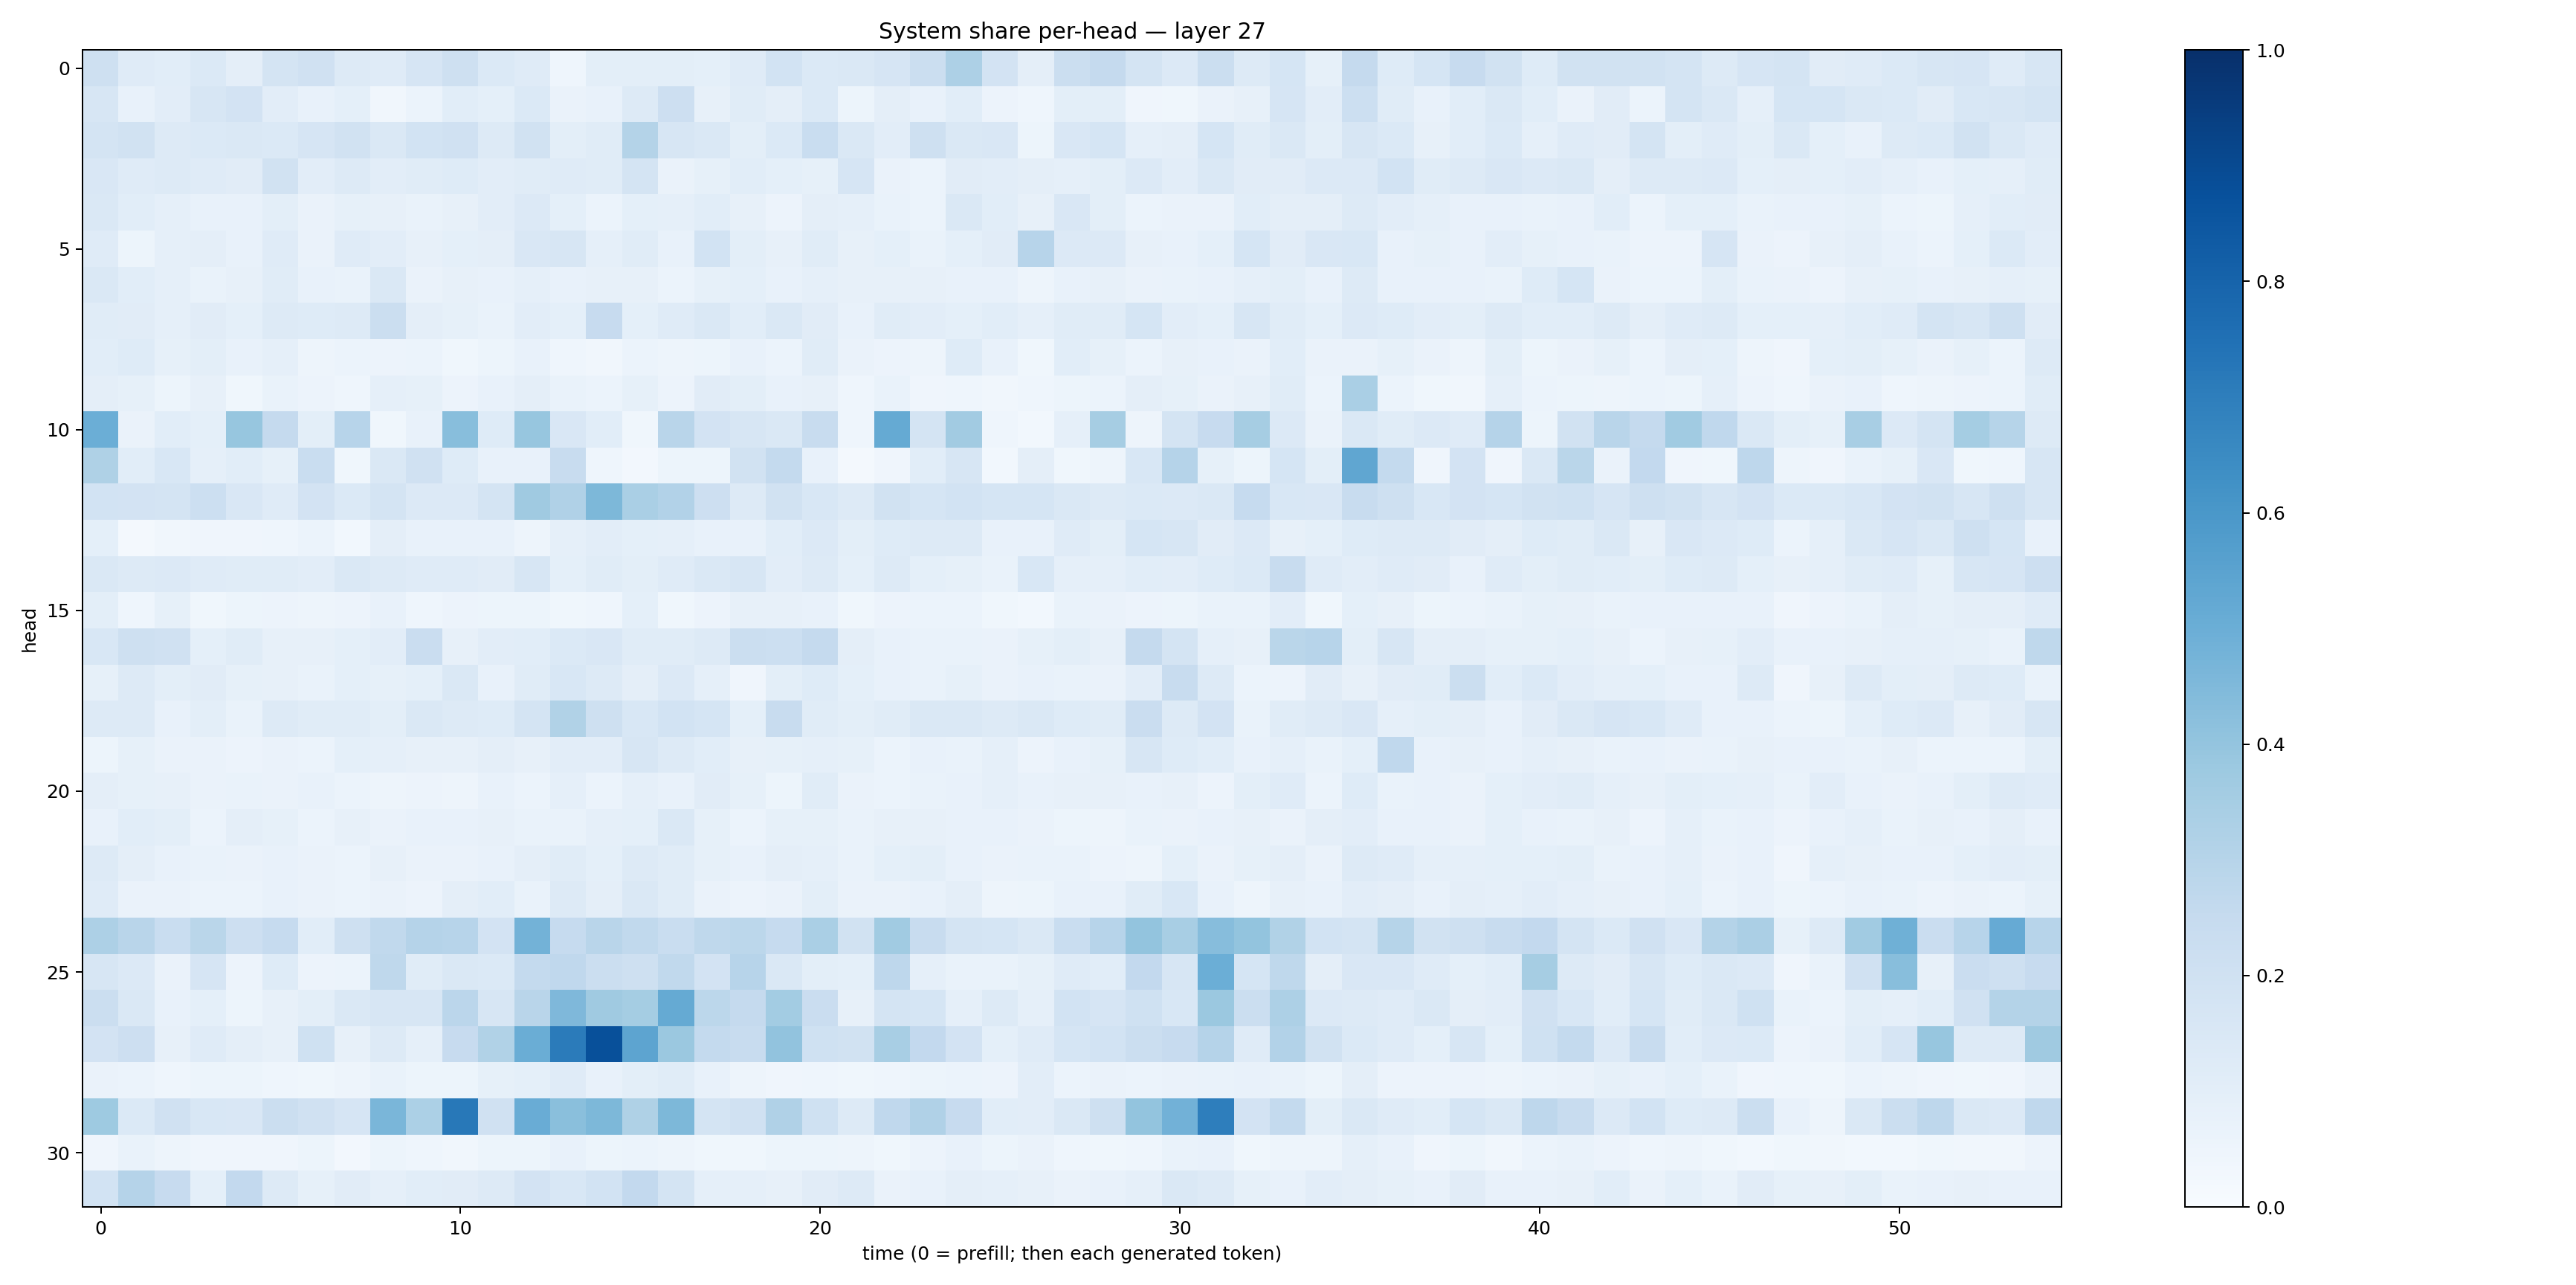

The table this chart was drawn from, first rows:
0.20554163, 0.119031854, 0.10836175, 0.1376693, 0.095616184, 0.17397232, 0.19643643, 0.13027984, 0.1179047, 0.1647411, 0.2104077, 0.13841783, 0.119410686, 0.044054307, 0.09967896, 0.0976984, 0.100951195, 0.093688205, 0.119974084, 0.1840431, 0.13941275, 0.14637797, 0.1650322, 0.22421026
0.1585, 0.07506, 0.1048, 0.1587, 0.1824, 0.1042, 0.07272, 0.09169, 0.03426, 0.0617, 0.1073, 0.09061, 0.1401, 0.06465, 0.0715, 0.1314, 0.2124, 0.0819, 0.1168, 0.09552, 0.1381, 0.05378, 0.0967, 0.07682
0.1735, 0.1905, 0.1322, 0.1399, 0.1457, 0.1378, 0.1664, 0.1911, 0.1416, 0.1841, 0.1975, 0.1283, 0.1923, 0.1009, 0.117, 0.3063, 0.1565, 0.1434, 0.09999, 0.1379, 0.2312, 0.1421, 0.1051, 0.2101
0.1522, 0.1175, 0.1284, 0.1205, 0.111, 0.1926, 0.1037, 0.1252, 0.1023, 0.1151, 0.1233, 0.1032, 0.1145, 0.1192, 0.1157, 0.1725, 0.06637, 0.08414, 0.1057, 0.09013, 0.08244, 0.1672, 0.06553, 0.05904
0.1425, 0.1072, 0.08604, 0.07161, 0.07313, 0.09814, 0.06362, 0.08409, 0.07879, 0.06935, 0.08001, 0.1037, 0.1336, 0.09119, 0.06227, 0.09024, 0.0885, 0.1071, 0.07985, 0.05589, 0.09557, 0.08806, 0.0683, 0.05972
0.1182, 0.05288, 0.08637, 0.09398, 0.07804, 0.1208, 0.06353, 0.1182, 0.1019, 0.0814, 0.09088, 0.09657, 0.1491, 0.1576, 0.08851, 0.1159, 0.07605, 0.1853, 0.1014, 0.08013, 0.1163, 0.08198, 0.09264, 0.06753
0.1468, 0.1076, 0.08641, 0.07011, 0.08142, 0.1141, 0.07255, 0.06819, 0.1413, 0.06632, 0.07991, 0.07298, 0.08756, 0.07341, 0.07891, 0.08132, 0.05893, 0.08437, 0.09095, 0.07306, 0.08881, 0.0783, 0.07986, 0.0785
0.1164, 0.1098, 0.087, 0.1119, 0.09043, 0.1259, 0.1222, 0.1275, 0.2252, 0.09759, 0.08275, 0.06736, 0.1024, 0.09268, 0.2436, 0.09306, 0.1206, 0.1431, 0.1076, 0.1481, 0.1111, 0.07624, 0.1143, 0.1046
0.1086, 0.1245, 0.08477, 0.09968, 0.07231, 0.08759, 0.05051, 0.06225, 0.05832, 0.06063, 0.03583, 0.05301, 0.07452, 0.04358, 0.03136, 0.06121, 0.04931, 0.05233, 0.07358, 0.05942, 0.1155, 0.06571, 0.05594, 0.05072
0.09568, 0.08528, 0.051, 0.08022, 0.03897, 0.06751, 0.05514, 0.04544, 0.08971, 0.08412, 0.05844, 0.07551, 0.09745, 0.06932, 0.06, 0.08568, 0.05785, 0.1109, 0.1004, 0.07736, 0.07877, 0.04589, 0.06761, 0.04292
0.4991, 0.06403, 0.1077, 0.09207, 0.3942, 0.2532, 0.1014, 0.2954, 0.03521, 0.07452, 0.4275, 0.1216, 0.392, 0.1485, 0.1087, 0.0366, 0.2912, 0.183, 0.1604, 0.1412, 0.2363, 0.04367, 0.5172, 0.1787
0.3212, 0.1072, 0.1553, 0.0863, 0.1063, 0.08496, 0.2332, 0.03636, 0.1478, 0.1982, 0.1241, 0.07257, 0.07451, 0.2371, 0.04604, 0.02694, 0.05282, 0.05326, 0.1939, 0.2551, 0.07269, 0.0225, 0.04221, 0.1062
0.1866, 0.181, 0.1743, 0.2171, 0.1505, 0.1193, 0.1812, 0.1395, 0.1763, 0.1358, 0.136, 0.1776, 0.3687, 0.3179, 0.4554, 0.3361, 0.3114, 0.2111, 0.1302, 0.1941, 0.1547, 0.1282, 0.1909, 0.1717
0.09161, 0.01771, 0.03153, 0.04047, 0.04084, 0.04443, 0.0587, 0.03026, 0.09732, 0.07668, 0.07621, 0.07126, 0.05039, 0.08903, 0.1052, 0.09139, 0.08596, 0.0754, 0.07071, 0.1091, 0.1359, 0.1003, 0.1215, 0.1278
0.1478, 0.1303, 0.1354, 0.1206, 0.1137, 0.1163, 0.1054, 0.1436, 0.1326, 0.1185, 0.1195, 0.1096, 0.1627, 0.09201, 0.1165, 0.09884, 0.1196, 0.1428, 0.1602, 0.1018, 0.1302, 0.0904, 0.1269, 0.08994
0.09781, 0.04441, 0.08344, 0.03632, 0.05418, 0.05722, 0.04935, 0.05701, 0.07342, 0.0433, 0.05622, 0.05408, 0.05302, 0.0371, 0.04465, 0.09337, 0.03793, 0.05712, 0.07882, 0.07867, 0.07342, 0.03586, 0.05715, 0.0609
0.155, 0.2109, 0.197, 0.09193, 0.1164, 0.07842, 0.08052, 0.09232, 0.1048, 0.23, 0.07838, 0.1047, 0.1081, 0.1392, 0.1493, 0.114, 0.1141, 0.1289, 0.2262, 0.2169, 0.2504, 0.09574, 0.07507, 0.06964
0.08446, 0.1254, 0.09898, 0.1096, 0.08591, 0.07849, 0.06877, 0.09203, 0.08273, 0.0905, 0.1409, 0.07445, 0.1143, 0.1527, 0.1286, 0.09572, 0.1341, 0.08794, 0.04151, 0.09887, 0.1218, 0.09252, 0.07406, 0.06951
0.1299, 0.1309, 0.07177, 0.09859, 0.06728, 0.1273, 0.1166, 0.116, 0.09769, 0.1441, 0.1274, 0.1221, 0.1722, 0.3157, 0.2098, 0.1549, 0.1865, 0.1705, 0.09306, 0.2386, 0.1139, 0.09879, 0.1141, 0.1415
0.05363, 0.08278, 0.06475, 0.06303, 0.05553, 0.06504, 0.06041, 0.09307, 0.08832, 0.08063, 0.08142, 0.09726, 0.07939, 0.1017, 0.1033, 0.1601, 0.1319, 0.1068, 0.08133, 0.0832, 0.08949, 0.08587, 0.05945, 0.07042
0.09618, 0.08424, 0.08115, 0.06602, 0.06794, 0.06338, 0.07215, 0.06033, 0.05021, 0.05805, 0.04806, 0.07552, 0.06168, 0.08602, 0.05949, 0.08904, 0.07667, 0.111, 0.08465, 0.05093, 0.1144, 0.06426, 0.05981, 0.06662
0.0757, 0.108, 0.1009, 0.06099, 0.09398, 0.08296, 0.06213, 0.08012, 0.06471, 0.07367, 0.07114, 0.07917, 0.06712, 0.06849, 0.08692, 0.08986, 0.1447, 0.08323, 0.05859, 0.08362, 0.0831, 0.06922, 0.07934, 0.08052
0.1317, 0.09403, 0.07744, 0.06883, 0.06564, 0.07555, 0.06339, 0.06069, 0.08118, 0.06549, 0.06639, 0.07571, 0.09742, 0.1139, 0.09277, 0.1253, 0.1136, 0.08221, 0.07562, 0.09495, 0.08828, 0.06964, 0.09325, 0.09944
0.1176, 0.06408, 0.06638, 0.06102, 0.06149, 0.0774, 0.06491, 0.06057, 0.06323, 0.0572, 0.09397, 0.106, 0.06767, 0.1252, 0.09514, 0.143, 0.1145, 0.06432, 0.05841, 0.06283, 0.09903, 0.06464, 0.06392, 0.07155
0.3278, 0.292, 0.2335, 0.2863, 0.2115, 0.2494, 0.1083, 0.2061, 0.2653, 0.301, 0.2959, 0.1823, 0.4778, 0.2469, 0.2913, 0.2622, 0.2306, 0.2727, 0.2789, 0.2489, 0.3383, 0.1904, 0.3659, 0.2384
0.1619, 0.1365, 0.06447, 0.1671, 0.05768, 0.1229, 0.05731, 0.06172, 0.2718, 0.1139, 0.1438, 0.1399, 0.2561, 0.2678, 0.2209, 0.2072, 0.2648, 0.1821, 0.2962, 0.1447, 0.1001, 0.09163, 0.275, 0.08861
0.2237, 0.1426, 0.07645, 0.09374, 0.05369, 0.08027, 0.1002, 0.1458, 0.1593, 0.1564, 0.2829, 0.1629, 0.2913, 0.4525, 0.3697, 0.3541, 0.5194, 0.2778, 0.2518, 0.3575, 0.2277, 0.07909, 0.1737, 0.1717
0.1832, 0.2146, 0.07992, 0.1183, 0.09705, 0.08119, 0.2022, 0.08117, 0.1298, 0.08935, 0.2427, 0.3144, 0.5016, 0.7099, 0.8762, 0.5425, 0.3821, 0.2556, 0.2357, 0.4035, 0.2021, 0.1883, 0.3411, 0.2597
0.065, 0.06128, 0.04455, 0.05306, 0.05112, 0.04547, 0.03866, 0.04886, 0.06907, 0.05462, 0.05383, 0.08259, 0.09264, 0.1206, 0.07404, 0.09905, 0.1164, 0.07076, 0.0485, 0.04221, 0.04452, 0.03743, 0.04486, 0.05321
0.3748, 0.1394, 0.1991, 0.1531, 0.1505, 0.2199, 0.1989, 0.1672, 0.4615, 0.3318, 0.72, 0.1989, 0.5045, 0.4222, 0.4559, 0.3234, 0.4558, 0.1757, 0.1979, 0.3175, 0.2014, 0.1317, 0.2669, 0.319
0.0427, 0.06974, 0.05073, 0.0403, 0.03961, 0.04069, 0.05461, 0.02618, 0.0545, 0.04574, 0.0349, 0.05303, 0.05241, 0.07161, 0.05245, 0.06127, 0.05053, 0.03883, 0.03756, 0.05393, 0.05259, 0.04871, 0.0386, 0.0551
0.184, 0.3042, 0.2433, 0.09157, 0.2593, 0.1273, 0.08568, 0.1127, 0.0886, 0.1074, 0.1117, 0.131, 0.1825, 0.1526, 0.1869, 0.2601, 0.1752, 0.08613, 0.08666, 0.07842, 0.111, 0.1269, 0.06494, 0.07722
